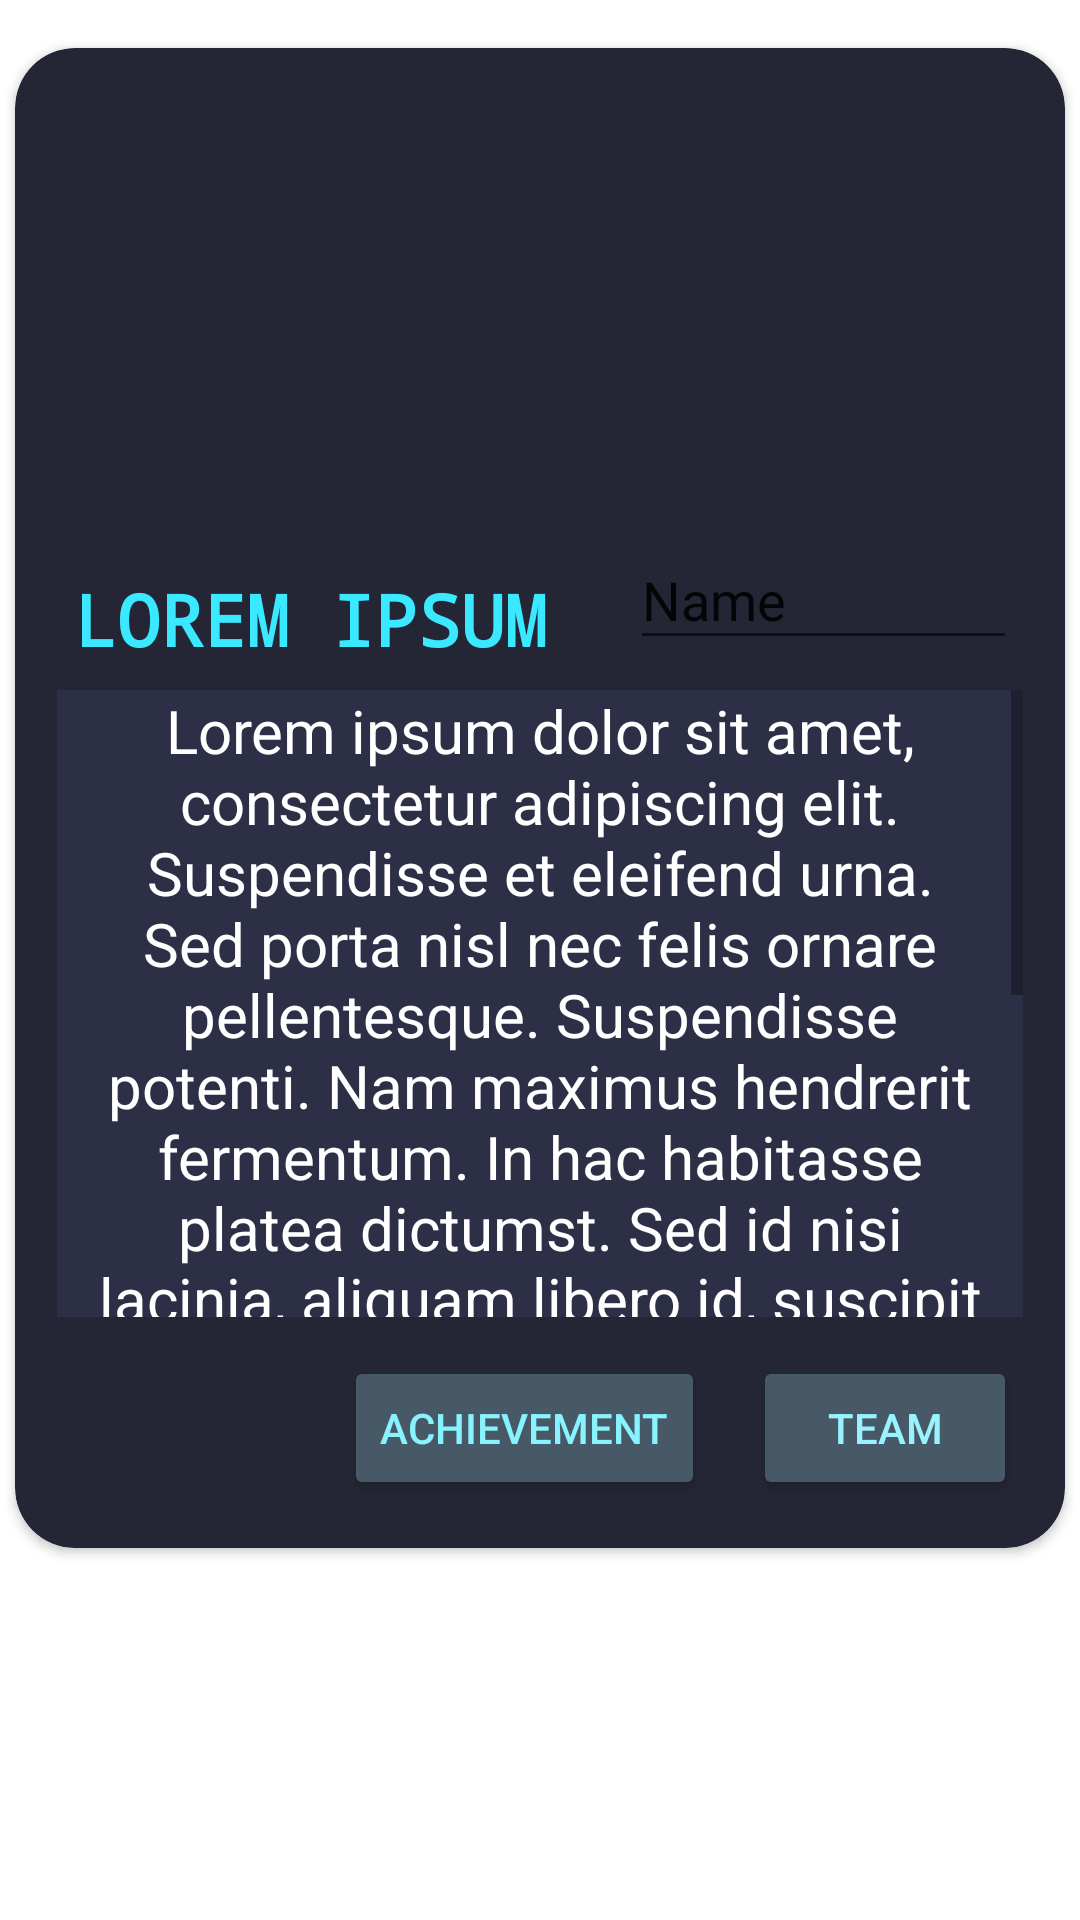

Produce the Android XML layout that renders to this screen, including the resource entries it uses.
<!-- AndroidManifest.xml: application theme Theme.Anmp_creppybalado_project -->
<!-- res/layout/home_card_item.xml -->
<?xml version="1.0" encoding="utf-8"?>
<androidx.constraintlayout.widget.ConstraintLayout xmlns:android="http://schemas.android.com/apk/res/android"
    xmlns:app="http://schemas.android.com/apk/res-auto"
    xmlns:tools="http://schemas.android.com/tools"
    android:layout_width="match_parent"
    android:layout_height="wrap_content">

    <androidx.cardview.widget.CardView
        android:layout_width="350dp"
        android:layout_height="500dp"
        android:layout_marginTop="16dp"
        android:backgroundTint="#242635"
        app:cardCornerRadius="20dp"
        app:layout_constraintEnd_toEndOf="parent"
        app:layout_constraintHorizontal_bias="0.491"
        app:layout_constraintStart_toStartOf="parent"
        app:layout_constraintTop_toTopOf="parent">

        <androidx.constraintlayout.widget.ConstraintLayout
            android:layout_width="match_parent"
            android:layout_height="match_parent">

            <ScrollView
                android:id="@+id/scrollViewDesc"
                android:layout_width="322dp"
                android:layout_height="209dp"
                app:layout_constraintBottom_toBottomOf="parent"
                app:layout_constraintEnd_toEndOf="parent"
                app:layout_constraintStart_toStartOf="parent"
                app:layout_constraintTop_toTopOf="parent"
                app:layout_constraintVertical_bias="0.735">

                <androidx.constraintlayout.widget.ConstraintLayout
                    android:layout_width="match_parent"
                    android:layout_height="wrap_content">

                    <TextView
                        android:id="@+id/txtDescription"
                        android:layout_width="wrap_content"
                        android:layout_height="wrap_content"
                        android:background="#2C2F45"
                        android:fontFamily="sans-serif"
                        android:text="Lorem ipsum dolor sit amet, consectetur adipiscing elit. Suspendisse et eleifend urna. Sed porta nisl nec felis ornare pellentesque. Suspendisse potenti. Nam maximus hendrerit fermentum. In hac habitasse platea dictumst. Sed id nisi lacinia, aliquam libero id, suscipit eros. Pellentesque habitant morbi tristique senectus et netus et malesuada fames ac turpis egestas. Etiam nisl velit, consectetur id mattis nec, tincidunt eu ex. Cras ullamcorper ut lorem quis pretium. Suspendisse in lacus libero. Etiam facilisis varius turpis, sit amet vulputate leo dapibus eget."
                        android:textAlignment="center"
                        android:textColor="#FFFFFF"
                        android:textSize="20sp"
                        app:circularflow_radiusInDP="20dp"
                        app:layout_constraintBottom_toBottomOf="parent"
                        app:layout_constraintEnd_toEndOf="parent"
                        app:layout_constraintStart_toStartOf="parent"
                        app:layout_constraintTop_toTopOf="parent" />
                </androidx.constraintlayout.widget.ConstraintLayout>
            </ScrollView>

            <TextView
                android:id="@+id/txtGame"
                android:layout_width="wrap_content"
                android:layout_height="wrap_content"
                android:layout_marginTop="24dp"
                android:fontFamily="monospace"
                android:text="LOREM IPSUM"
                android:textColor="#3AE9FF"
                android:textSize="24sp"
                android:textStyle="bold"
                app:layout_constraintEnd_toEndOf="parent"
                app:layout_constraintHorizontal_bias="0.102"
                app:layout_constraintStart_toStartOf="parent"
                app:layout_constraintTop_toBottomOf="@+id/imgGame" />

            <Button
                android:id="@+id/btnAchievement"
                android:layout_width="wrap_content"
                android:layout_height="wrap_content"
                android:layout_marginEnd="16dp"
                android:layout_marginBottom="16dp"
                android:backgroundTint="#475967"
                android:foregroundTint="#673AB7"
                android:text="Achievement"
                android:textColor="#88F2FF"
                app:cornerRadius="50dp"
                app:layout_constraintBottom_toBottomOf="parent"
                app:layout_constraintEnd_toStartOf="@+id/btnTeam" />

            <Button
                android:id="@+id/btnTeam"
                android:layout_width="wrap_content"
                android:layout_height="wrap_content"
                android:layout_marginEnd="16dp"
                android:layout_marginBottom="16dp"
                android:backgroundTint="#FF475967"
                android:text="Team"
                android:textColor="#98F3FF"
                app:cornerRadius="50dp"
                app:layout_constraintBottom_toBottomOf="parent"
                app:layout_constraintEnd_toEndOf="parent" />

            <ImageView
                android:id="@+id/imgGame"
                android:layout_width="0dp"
                android:layout_height="150dp"
                android:scaleType="centerCrop"
                android:src="@drawable/ic_launcher_foreground"
                app:layout_constraintEnd_toEndOf="parent"
                app:layout_constraintStart_toStartOf="parent" />

            <EditText
                android:id="@+id/txtNama"
                android:layout_width="129dp"
                android:layout_height="43dp"
                android:layout_marginTop="11dp"
                android:layout_marginEnd="16dp"
                android:ems="10"
                android:inputType="text"
                android:text="Name"
                app:layout_constraintEnd_toEndOf="parent"
                app:layout_constraintTop_toBottomOf="@+id/imgGame" />
        </androidx.constraintlayout.widget.ConstraintLayout>

    </androidx.cardview.widget.CardView>
</androidx.constraintlayout.widget.ConstraintLayout>
<!-- resources referenced by this layout -->
<resources>
  <style name="Theme.Anmp_creppybalado_project" parent="Theme.MaterialComponents.DayNight.DarkActionBar">
          
          <item name="colorPrimary">@color/purple_500</item>
          <item name="colorPrimaryVariant">@color/purple_700</item>
          <item name="colorOnPrimary">@color/white</item>
          
          <item name="colorSecondary">@color/teal_200</item>
          <item name="colorSecondaryVariant">@color/teal_700</item>
          <item name="colorOnSecondary">@color/black</item>
          
          <item name="android:statusBarColor">?attr/colorPrimaryVariant</item>
          
      </style>
  <!-- not gathered from this repository: default colours our renderer supplied (Android Studio template values) -->
  <color name="purple_500">#FF6200EE</color>
  <color name="purple_700">#FF3700B3</color>
  <color name="teal_200">#FF03DAC5</color>
  <color name="teal_700">#FF018786</color>
  <color name="black">#FF000000</color>
  <color name="white">#FFFFFFFF</color>
</resources>
